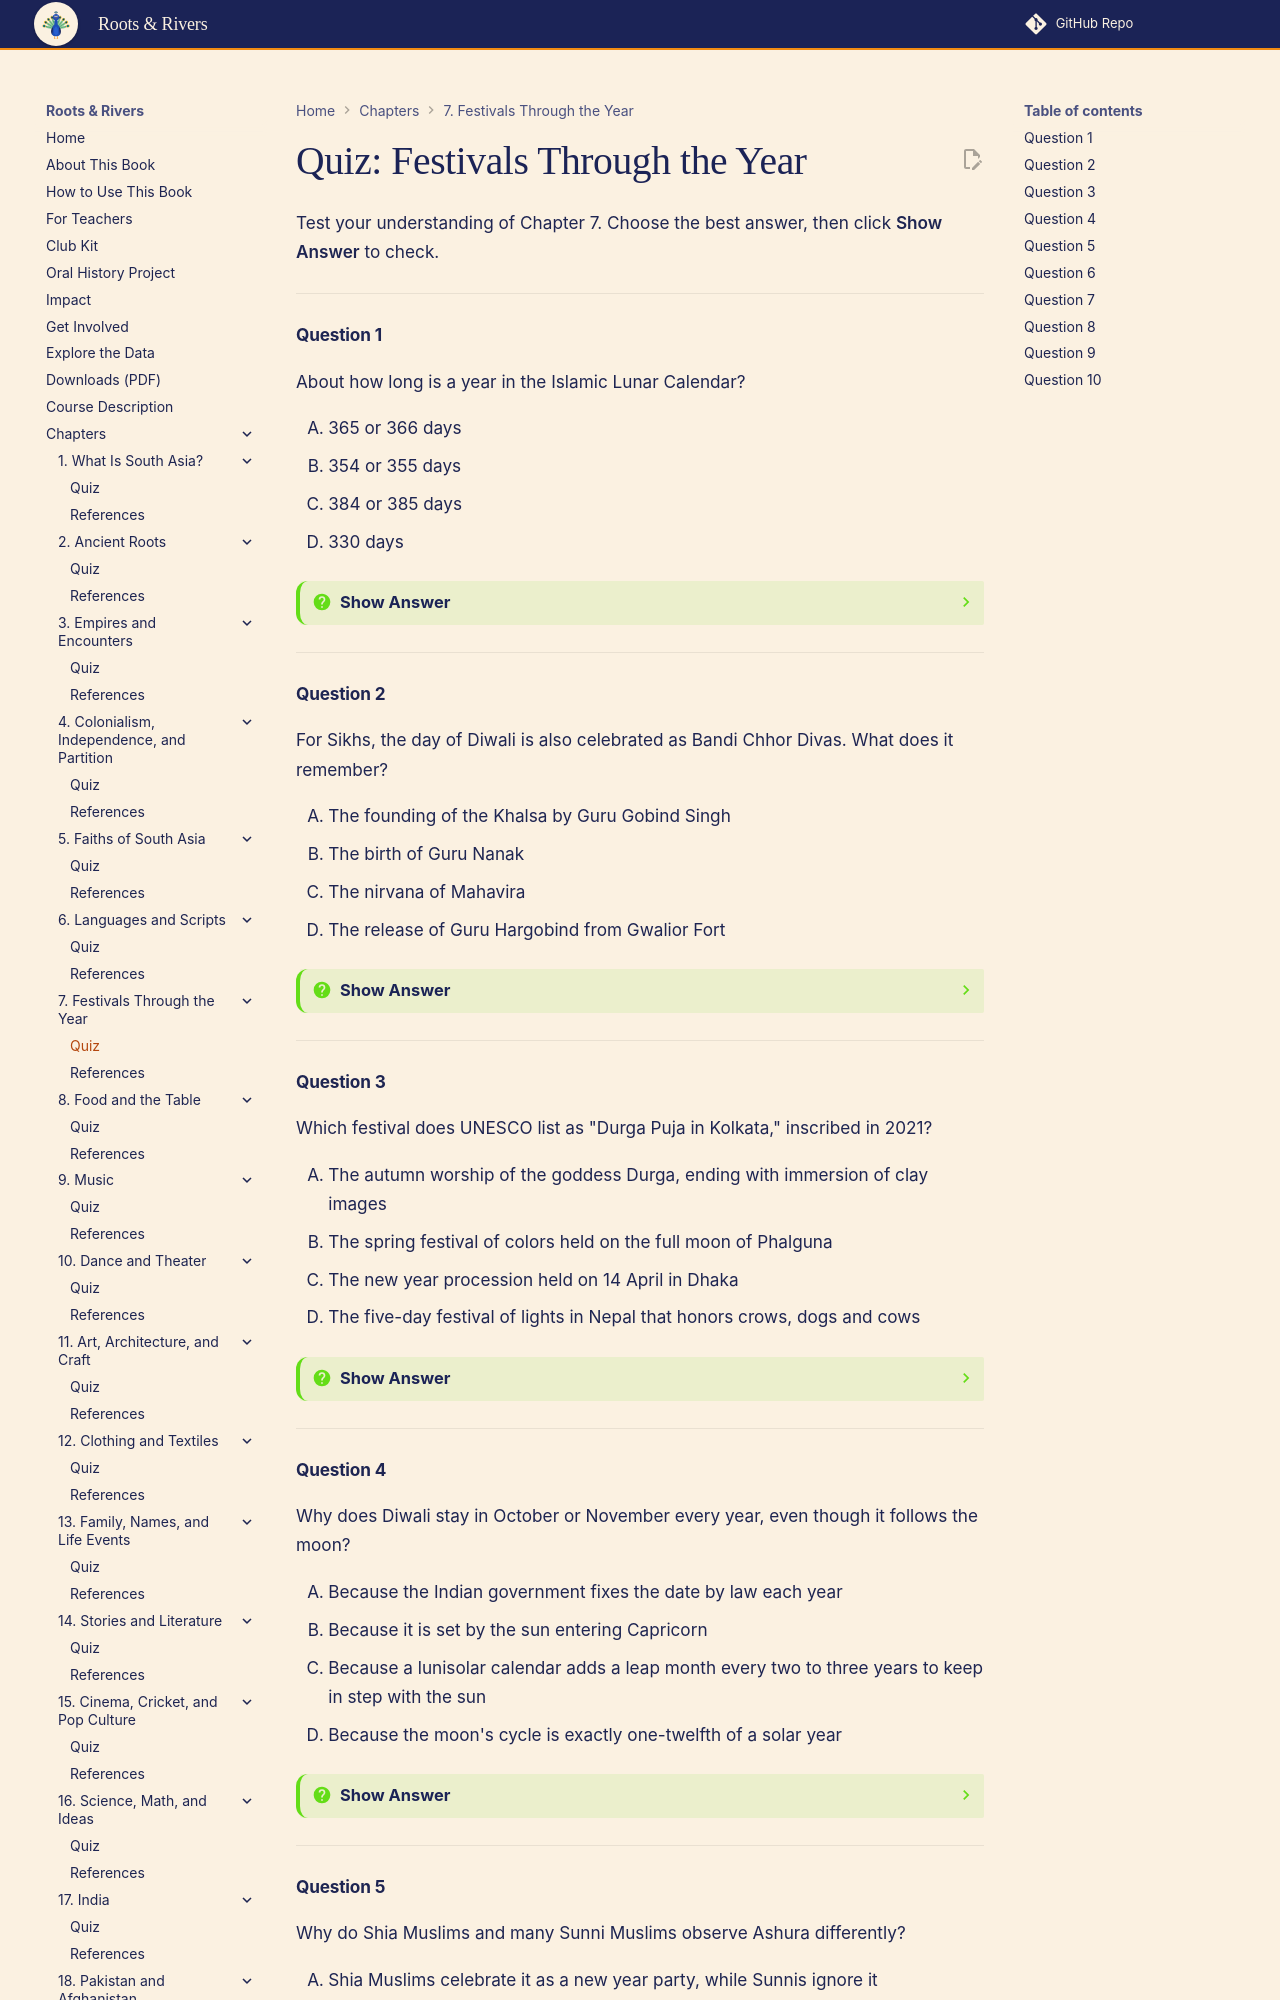

repository: aaryavvatts-lab/south-asian-culture-textbook · page: chapters/07-festivals/quiz/index.html · generator: mkdocs

---
title: "Quiz: Festivals Through the Year"
description: "Self-check quiz for Chapter 7 of Roots & Rivers: An Interactive Guide to South Asian Cultures for High School Students."
---

# Quiz: Festivals Through the Year

Test your understanding of Chapter 7. Choose the best answer, then click **Show Answer** to check.

---

#### Question 1

About how long is a year in the Islamic Lunar Calendar?

<div class="upper-alpha" markdown>
1. 365 or 366 days
2. 354 or 355 days
3. 384 or 385 days
4. 330 days
</div>

??? question "Show Answer"
    The correct answer is **B**. The Islamic calendar has 12 lunar months of about 29.5 days each, which adds up to 354 or 355 days. 365 or 366 days is the length of the solar Gregorian year, and about 384 days is the length of a lunisolar year that includes a leap month.

    **Concept Tested:** Islamic Lunar Calendar
    **Bloom's Level:** Remember

---

#### Question 2

For Sikhs, the day of Diwali is also celebrated as Bandi Chhor Divas. What does it remember?

<div class="upper-alpha" markdown>
1. The founding of the Khalsa by Guru Gobind Singh
2. The birth of Guru Nanak
3. The nirvana of Mahavira
4. The release of Guru Hargobind from Gwalior Fort
</div>

??? question "Show Answer"
    The correct answer is **D**. In Sikh tradition, Bandi Chhor Divas marks Guru Hargobind's release from imprisonment in Gwalior Fort, along with 52 imprisoned kings. The founding of the Khalsa is remembered on Vaisakhi, and Mahavira's nirvana is what Jains remember on Diwali.

    **Concept Tested:** Diwali
    **Bloom's Level:** Remember

---

#### Question 3

Which festival does UNESCO list as "Durga Puja in Kolkata," inscribed in 2021?

<div class="upper-alpha" markdown>
1. The autumn worship of the goddess Durga, ending with immersion of clay images
2. The spring festival of colors held on the full moon of Phalguna
3. The new year procession held on 14 April in Dhaka
4. The five-day festival of lights in Nepal that honors crows, dogs and cows
</div>

??? question "Show Answer"
    The correct answer is **A**. Durga Puja is the autumn festival, part of the Navaratri season, in which communities worship Durga and then immerse the clay images. The spring festival of colors is Holi, the Dhaka procession is part of Pohela Boishakh, and the five-day festival in Nepal is Tihar.

    **Concept Tested:** Navaratri and Durga Puja
    **Bloom's Level:** Remember

---

#### Question 4

Why does Diwali stay in October or November every year, even though it follows the moon?

<div class="upper-alpha" markdown>
1. Because the Indian government fixes the date by law each year
2. Because it is set by the sun entering Capricorn
3. Because a lunisolar calendar adds a leap month every two to three years to keep in step with the sun
4. Because the moon's cycle is exactly one-twelfth of a solar year
</div>

??? question "Show Answer"
    The correct answer is **C**. Diwali follows a lunisolar calendar, which adds an extra month about every 32.5 months so the lunar months don't drift away from the seasons. The government publishes holiday lists but doesn't decide the festival's date, and the sun entering Capricorn is the moment for Makar Sankranti and Pongal, not Diwali.

    **Concept Tested:** Lunisolar Calendar
    **Bloom's Level:** Understand

---
